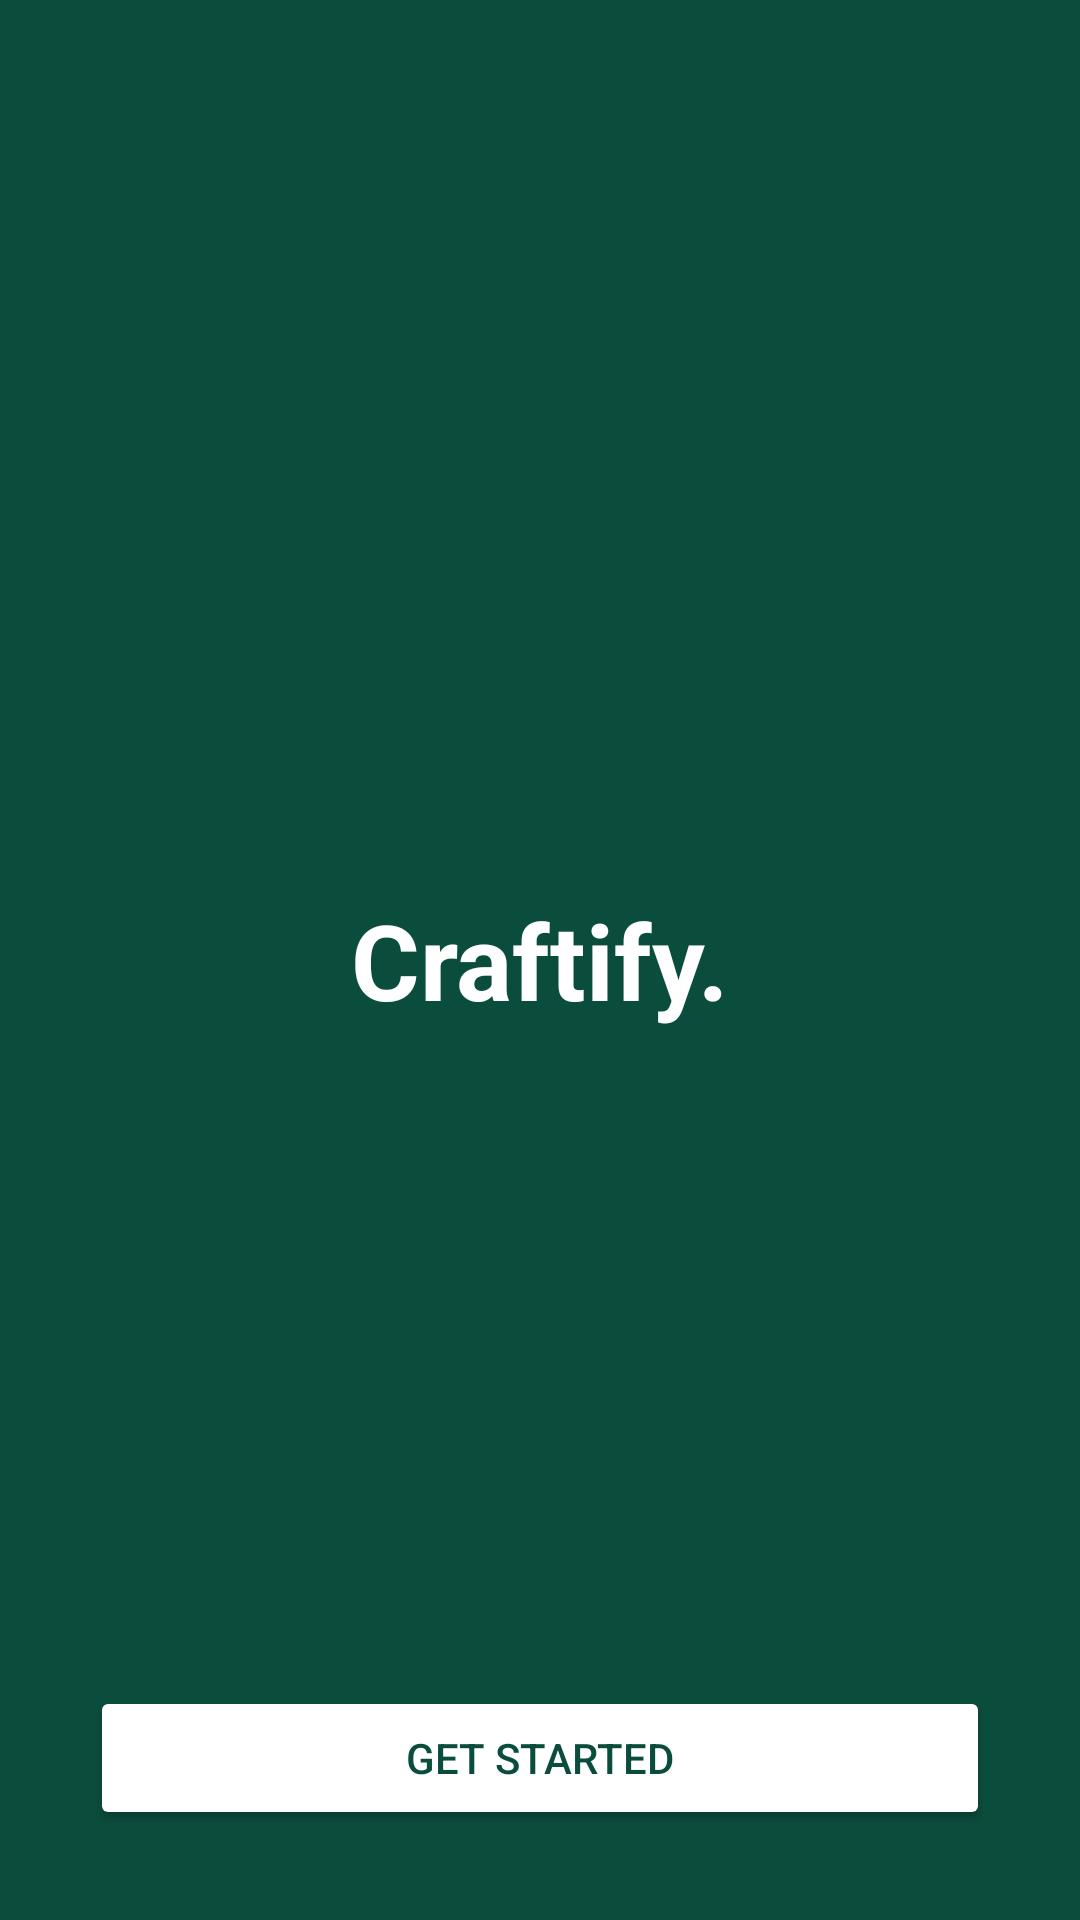

Produce the Android XML layout that renders to this screen, including the resource entries it uses.
<!-- AndroidManifest.xml: application theme Theme.Craftify -->
<!-- res/layout/activity_splash.xml -->
<?xml version="1.0" encoding="utf-8"?>
<RelativeLayout xmlns:android="http://schemas.android.com/apk/res/android"
    android:layout_width="match_parent"
    android:layout_height="match_parent"
    android:background="#0B4D3C"> <TextView
    android:layout_width="wrap_content"
    android:layout_height="wrap_content"
    android:layout_centerInParent="true"
    android:text="Craftify."
    android:textColor="#FFFFFF"
    android:textSize="35sp"
    android:textStyle="bold" />

    <Button
        android:id="@+id/btnGetStarted"
        android:layout_width="match_parent"
        android:layout_height="wrap_content"
        android:layout_alignParentBottom="true"
        android:layout_margin="30dp"
        android:backgroundTint="#FFFFFF"
        android:text="Get Started"
        android:textColor="#0B4D3C" />

</RelativeLayout>
<!-- resources referenced by this layout -->
<resources>
  <style name="Theme.Craftify" parent="Base.Theme.Craftify">
      </style>
  <style name="Base.Theme.Craftify" parent="Theme.MaterialComponents.Light.NoActionBar">
          <item name="android:statusBarColor">@color/primary</item>
          <item name="android:navigationBarColor">@color/white</item>
          <item name="android:windowLightStatusBar">false</item>
          <item name="android:windowDrawsSystemBarBackgrounds">true</item>
          <item name="android:fitsSystemWindows">true</item>
      </style>
  <color name="primary">#4A7C8E</color>
  <color name="white">#FFFFFF</color>
</resources>
